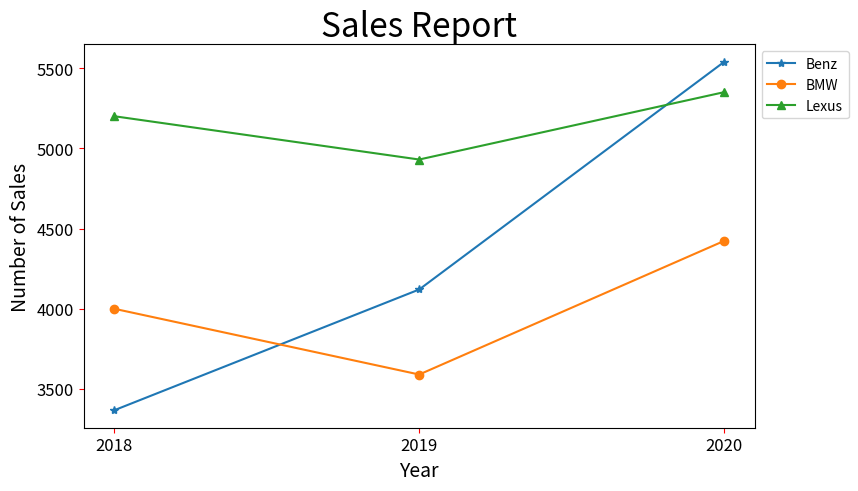

The script that saved this image:
# ch23_12_7.py
import matplotlib.pyplot as plt

Benz = [3367, 4120, 5539]               # Benz線條
BMW = [4000, 3590, 4423]                # BMW線條
Lexus = [5200, 4930, 5350]              # Lexus線條

plt.figure(dpi=80, figsize=(10, 6))
seq = [2018, 2019, 2020]                # 年度
plt.xticks(seq)                         # 設定x軸刻度
lineBenz, = plt.plot(seq, Benz, '-*', label='Benz')
lineBMW, = plt.plot(seq, BMW, '-o', label='BMW')
lineLexus, = plt.plot(seq, Lexus, '-^', label='Lexus')
plt.legend(handles=[lineBenz, lineBMW, lineLexus], loc='upper left',
           bbox_to_anchor=(1,1))
plt.tight_layout(pad=7)
plt.title("Sales Report", fontsize=24)
plt.xlabel("Year", fontsize=14)
plt.ylabel("Number of Sales", fontsize=14)
plt.tick_params(axis='both', labelsize=12, color='red')
plt.show()


